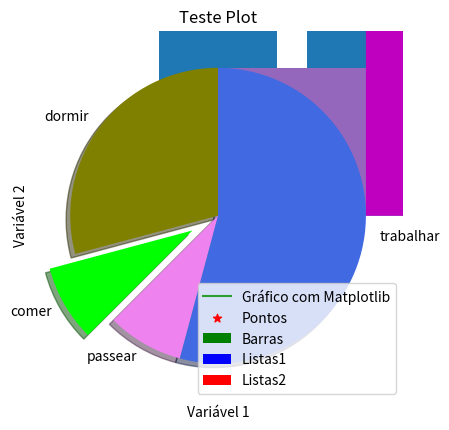
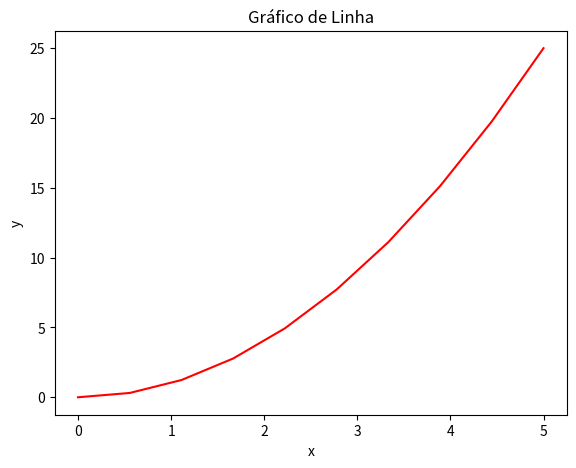
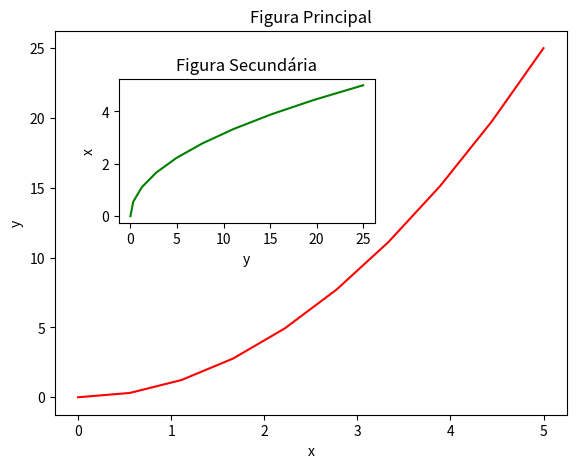
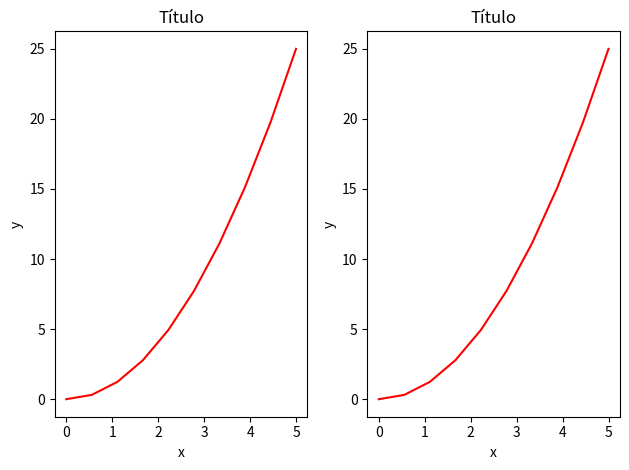
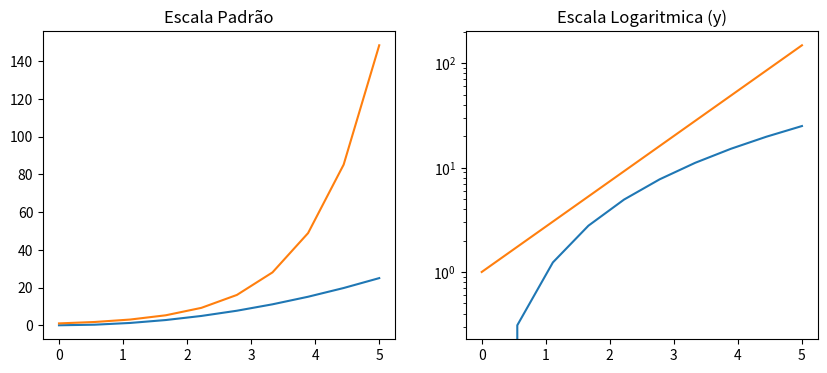
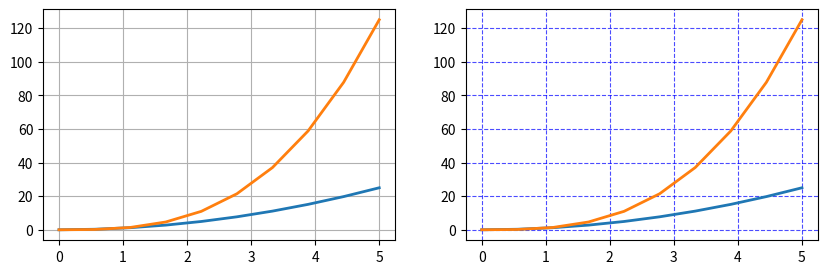
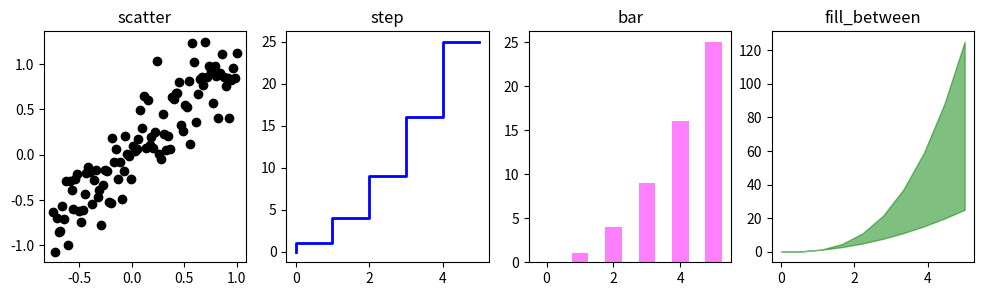
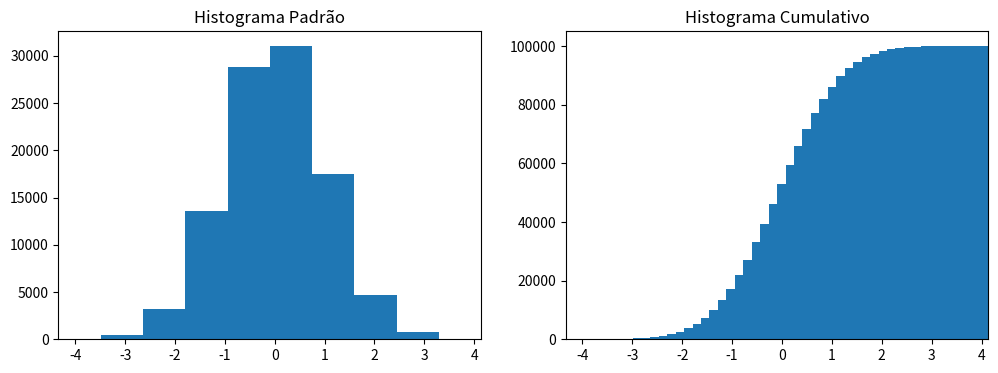
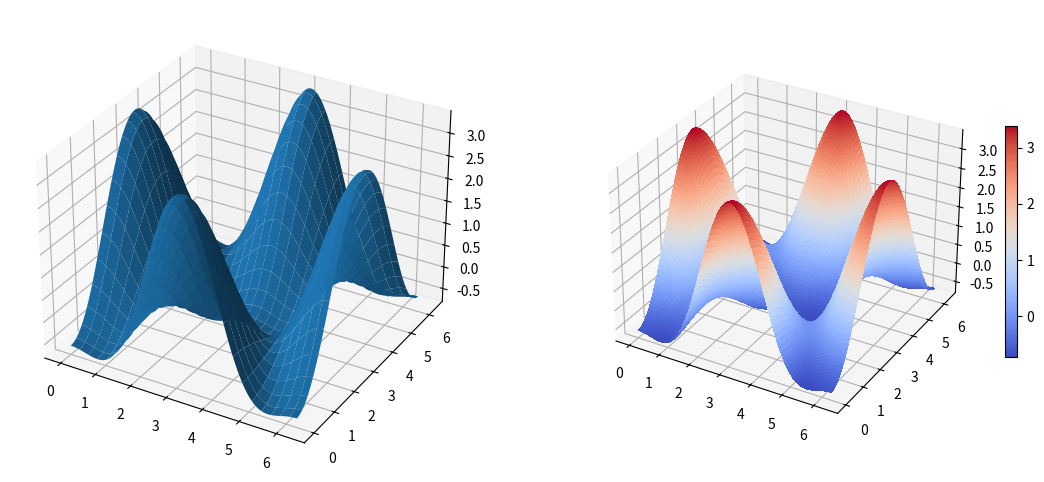
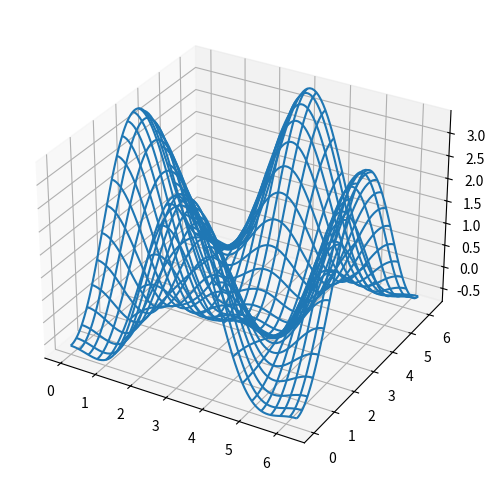

Source code (Python) for these figures, in order:
# Versão da Linguagem Python
from platform import python_version
print('Versão da Linguagem Python Usada Neste Jupyter Notebook:', python_version())

# Instala a versão exata do pacote
!pip install -q matplotlib==3.7.1

import matplotlib as mpl

mpl.__version__

# O matplotlib.pyplot é uma coleção de funções e estilos do Matplotlib 
import matplotlib.pyplot as plt
%matplotlib inline

# O método plot() define os eixos do gráfico
plt.plot([1, 3, 5], [2, 4, 7])
plt.show()

x = [2, 3, 5]
y = [3, 5, 7]

plt.plot(x, y)
plt.xlabel('Variável 1')
plt.ylabel('Variável 2')
plt.title('Teste Plot')
plt.show()

x2 = [1, 2, 3]
y2 = [11, 12, 15]

plt.plot(x2, y2, label = 'Gráfico com Matplotlib')
plt.legend()
plt.show()

x1 = [2,4,6,8,10]
y1 = [6,7,8,2,4]

plt.bar(x1, y1, label = 'Barras', color = 'green')
plt.legend()
plt.show()

x2 = [1,3,5,7,9]
y2 = [7,8,2,4,2]

plt.bar(x1, y1, label = 'Listas1', color = 'blue')
plt.bar(x2, y2, label = 'Listas2', color = 'red')
plt.legend()
plt.show()

idades = [22,65,45,55,21,22,34,42,41,4,99,101,120,122,130,111,115,80,75,54,44,64,13,18,48]

ids = [x for x in range(len(idades))]

print(ids)

plt.bar(ids, idades)
plt.show()

bins = [0,10,20,30,40,50,60,70,80,90,100,110,120,130]

plt.hist(idades, bins, histtype = 'bar', rwidth = 0.8)
plt.show()

plt.hist(idades, bins, histtype = 'stepfilled', rwidth = 0.8)
plt.show()

x = [1,2,3,4,5,6,7,8]
y = [5,2,4,5,6,8,4,8]

plt.scatter(x, y, label = 'Pontos', color = 'r', marker = '*')
plt.legend()
plt.show()

dias = [1,2,3,4,5]
dormir = [7,8,6,77,7]
comer = [2,3,4,5,3]
trabalhar = [7,8,7,2,2]
passear = [8,5,7,8,13]

plt.stackplot(dias, dormir, comer, trabalhar, passear, colors = ['m','c','r','k','b'])
plt.show()

fatias = [7, 2, 2, 13]
atividades = ['dormir', 'comer', 'passear', 'trabalhar']
cores = ['olive', 'lime', 'violet', 'royalblue']

plt.pie(fatias, labels = atividades, colors = cores, startangle = 90, shadow = True, explode = (0,0.2,0,0))
plt.show()

# O Pylab combina funcionalidades do pyplot com funcionalidades do Numpy
from pylab import *
%matplotlib inline

# Gráfico de linha

# Dados
x = linspace(0, 5, 10)
y = x ** 2

# Cria a figura
fig = plt.figure()

# Define a escala dos eixos
axes = fig.add_axes([0, 0, 0.8, 0.8])

# Cria o plot
axes.plot(x, y, 'r')

# Labels e título
axes.set_xlabel('x')
axes.set_ylabel('y')
axes.set_title('Gráfico de Linha');

# Gráficos de linha com 2 figuras

# Dados
x = linspace(0, 5, 10)
y = x ** 2

# Cria a figura
fig = plt.figure()

# Cria os eixos
axes1 = fig.add_axes([0.1, 0.1, 0.8, 0.8]) # eixos da figura principal
axes2 = fig.add_axes([0.2, 0.5, 0.4, 0.3]) # eixos da figura secundária

# Figura principal
axes1.plot(x, y, 'r')
axes1.set_xlabel('x')
axes1.set_ylabel('y')
axes1.set_title('Figura Principal')

# Figura secundária
axes2.plot(y, x, 'g')
axes2.set_xlabel('y')
axes2.set_ylabel('x')
axes2.set_title('Figura Secundária');

# Gráficos de linha em Paralelo

# Dados
x = linspace(0, 5, 10)
y = x ** 2

# Divide a área de plotagem em dois subplots
fig, axes = plt.subplots(nrows = 1, ncols = 2)

# Loop pelos eixos para criar cada plot
for ax in axes:
    ax.plot(x, y, 'r')
    ax.set_xlabel('x')
    ax.set_ylabel('y')
    ax.set_title('Título')
    
# Ajusta o layout
fig.tight_layout()

# Gráficos de linha com diferentes escalas

# Dados
x = linspace(0, 5, 10)
y = x ** 2

# Cria os subplots
fig, axes = plt.subplots(1, 2, figsize = (10,4))
      
# Cria o plot1
axes[0].plot(x, x**2, x, exp(x))
axes[0].set_title("Escala Padrão")

# Cria o plot2
axes[1].plot(x, x**2, x, exp(x))
axes[1].set_yscale("log")
axes[1].set_title("Escala Logaritmica (y)");

# Grid

# Dados
x = linspace(0, 5, 10)
y = x ** 2

# Cria os subplots
fig, axes = plt.subplots(1, 2, figsize = (10,3))

# Grid padrão
axes[0].plot(x, x**2, x, x**3, lw = 2)
axes[0].grid(True)

# Grid customizado
axes[1].plot(x, x**2, x, x**3, lw = 2)
axes[1].grid(color = 'b', alpha = 0.7, linestyle = 'dashed', linewidth = 0.8)

# Diferentes estilos de Plots

# Dados
xx = np.linspace(-0.75, 1., 100)
n = np.array([0,1,2,3,4,5])

# Subplots
fig, axes = plt.subplots(1, 4, figsize = (12,3))

# Plot 1
axes[0].scatter(xx, xx + 0.25 * randn(len(xx)), color = "black")
axes[0].set_title("scatter")

# Plot 2
axes[1].step(n, n ** 2, lw = 2, color = "blue")
axes[1].set_title("step")

# Plot 3
axes[2].bar(n, n ** 2, align = "center", width = 0.5, alpha = 0.5, color = "magenta")
axes[2].set_title("bar")

# Plot 4
axes[3].fill_between(x, x ** 2, x ** 3, alpha = 0.5, color = "green");
axes[3].set_title("fill_between");

# Histogramas

# Dados
n = np.random.randn(100000)

# Cria os subplots
fig, axes = plt.subplots(1, 2, figsize = (12,4))

# Plot 1
axes[0].hist(n)
axes[0].set_title("Histograma Padrão")
axes[0].set_xlim((min(n), max(n)))

# Plot 2
axes[1].hist(n, cumulative = True, bins = 50)
axes[1].set_title("Histograma Cumulativo")
axes[1].set_xlim((min(n), max(n)));

from mpl_toolkits.mplot3d.axes3d import Axes3D

# Dados
alpha = 0.7
phi_ext = 2 * np.pi * 0.5

# Função para um mapa de cores
def ColorMap(phi_m, phi_p):
    return ( + alpha - 2 * np.cos(phi_p)*cos(phi_m) - alpha * np.cos(phi_ext - 2*phi_p))

# Mais dados
phi_m = np.linspace(0, 2*np.pi, 100)
phi_p = np.linspace(0, 2*np.pi, 100)
X,Y = np.meshgrid(phi_p, phi_m)
Z = ColorMap(X, Y).T

# Cria a figura
fig = plt.figure(figsize = (14,6))

# Adiciona o subplot 1 com projeção 3d
ax = fig.add_subplot(1, 2, 1, projection = '3d')
p = ax.plot_surface(X, Y, Z, rstride=4, cstride=4, linewidth=0)

# Adiciona o subplot 2 com projeção 3d
ax = fig.add_subplot(1, 2, 2, projection = '3d')
p = ax.plot_surface(X, Y, Z, rstride=1, cstride=1, cmap=cm.coolwarm, linewidth=0, antialiased=False)

# Cria a barra de cores como legenda
cb = fig.colorbar(p, shrink=0.5)

# Wire frame

# Cria a figura
fig = plt.figure(figsize=(8,6))

# Subplot
ax = fig.add_subplot(1, 1, 1, projection = '3d')

# Wire frame
p = ax.plot_wireframe(X, Y, Z, rstride=4, cstride=4)